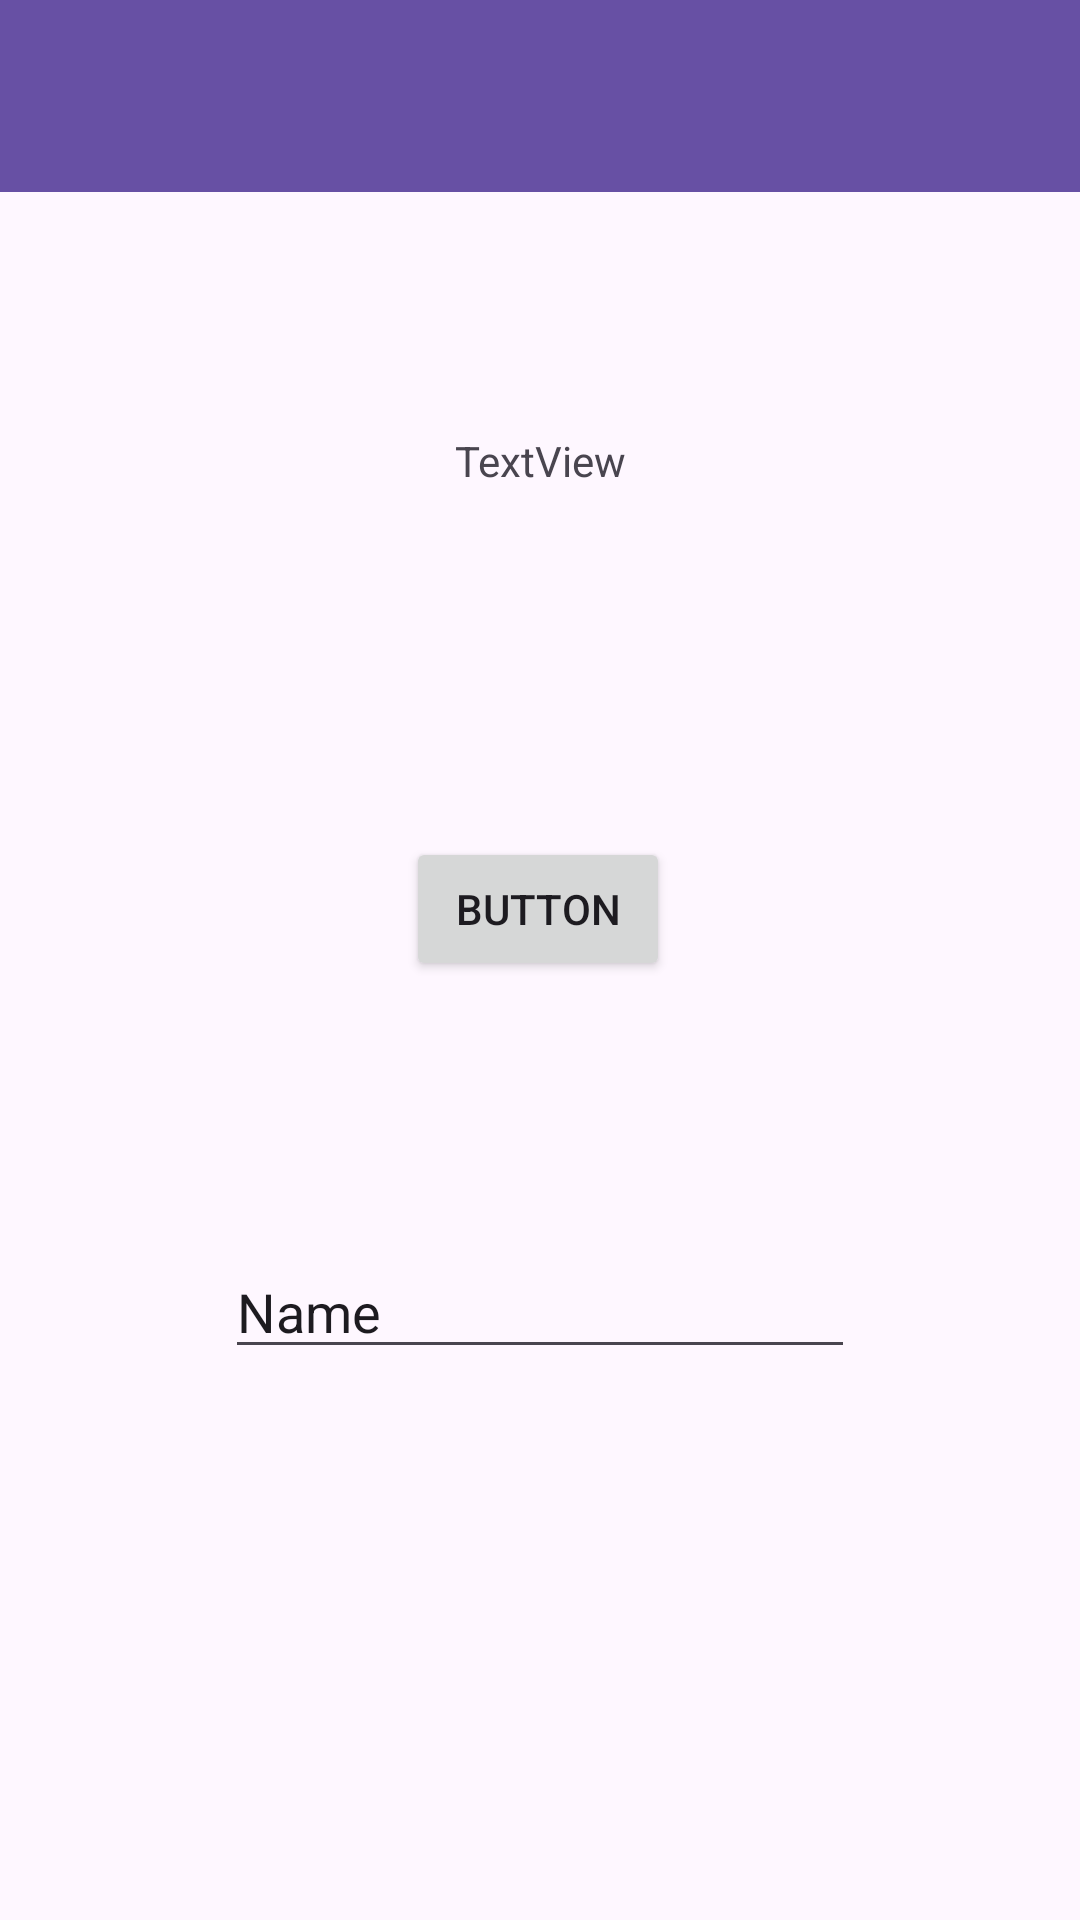

Layout XML and referenced resources for this Android screen:
<!-- AndroidManifest.xml: application theme Theme.Immanuel_3TIF -->
<!-- res/layout/activity_secound.xml -->
<?xml version="1.0" encoding="utf-8"?>
<androidx.constraintlayout.widget.ConstraintLayout xmlns:android="http://schemas.android.com/apk/res/android"
    xmlns:app="http://schemas.android.com/apk/res-auto"
    xmlns:tools="http://schemas.android.com/tools"
    android:id="@+id/main"
    android:layout_width="match_parent"
    android:layout_height="match_parent"
    tools:context=".Home.pertemuan_2.SecoundActivity">

    <androidx.appcompat.widget.Toolbar
        android:id="@+id/toolbar"
        android:layout_width="match_parent"
        android:layout_height="?attr/actionBarSize"
        android:background="?attr/colorPrimary"
        android:theme="@style/ThemeOverlay.MaterialComponents.Dark.ActionBar"
        app:titleTextColor="@android:color/white"
        app:layout_constraintEnd_toEndOf="parent"
        app:layout_constraintStart_toStartOf="parent"
        app:layout_constraintTop_toTopOf="parent" />


    <TextView
        android:id="@+id/textNama"
        android:layout_width="wrap_content"
        android:layout_height="wrap_content"
        android:layout_marginTop="80dp"
        android:text="TextView"
        app:layout_constraintEnd_toEndOf="parent"
        app:layout_constraintStart_toStartOf="parent"
        app:layout_constraintTop_toBottomOf="@+id/toolbar" />

    <Button
        android:id="@+id/btnSubmit"
        android:layout_width="wrap_content"
        android:layout_height="wrap_content"
        android:layout_marginTop="116dp"
        android:text="Button"
        app:layout_constraintEnd_toEndOf="parent"
        app:layout_constraintHorizontal_bias="0.498"
        app:layout_constraintStart_toStartOf="parent"
        app:layout_constraintTop_toBottomOf="@+id/textNama" />

    <EditText
        android:id="@+id/inputNama"
        android:layout_width="wrap_content"
        android:layout_height="wrap_content"
        android:layout_marginTop="88dp"
        android:ems="10"
        android:inputType="text"
        android:text="Name"
        app:layout_constraintEnd_toEndOf="parent"
        app:layout_constraintStart_toStartOf="parent"
        app:layout_constraintTop_toBottomOf="@+id/btnSubmit" />
</androidx.constraintlayout.widget.ConstraintLayout>
<!-- resources referenced by this layout -->
<resources>
  <style name="Theme.Immanuel_3TIF" parent="Base.Theme.Immanuel_3TIF" />
  <style name="Base.Theme.Immanuel_3TIF" parent="Theme.Material3.DayNight.NoActionBar">
          
          
      </style>
</resources>
